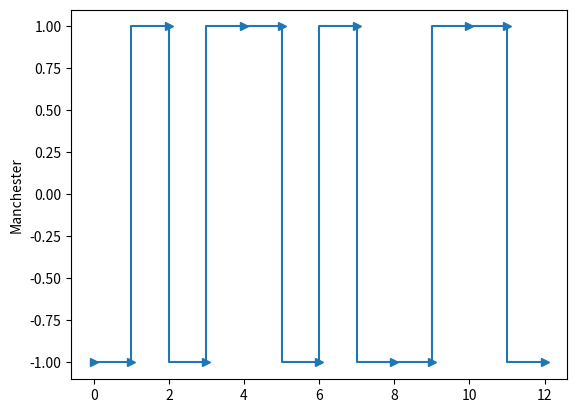

Recreate this plot in Python.
import matplotlib.pyplot as plt

def manchester(inp):
    inp1=list(inp)
    li,init=[],False
    for i in range(len(inp1)):
        if inp1[i]==0:
            li.append(-1)
            if not init:
                li.append(-1)
                init=True
            li.append(1)
        elif inp1[i]==1 :
            li.append(1)
            li.append(-1)
    return li

def plot(li):
    plt.ylabel("Manchester")
    plt.plot(manchester(li),drawstyle='steps-pre',marker='>')
    plt.show()

if __name__=='__main__':
    size= 6
    li=[0,0,1,1,0,1]
    plot(li)